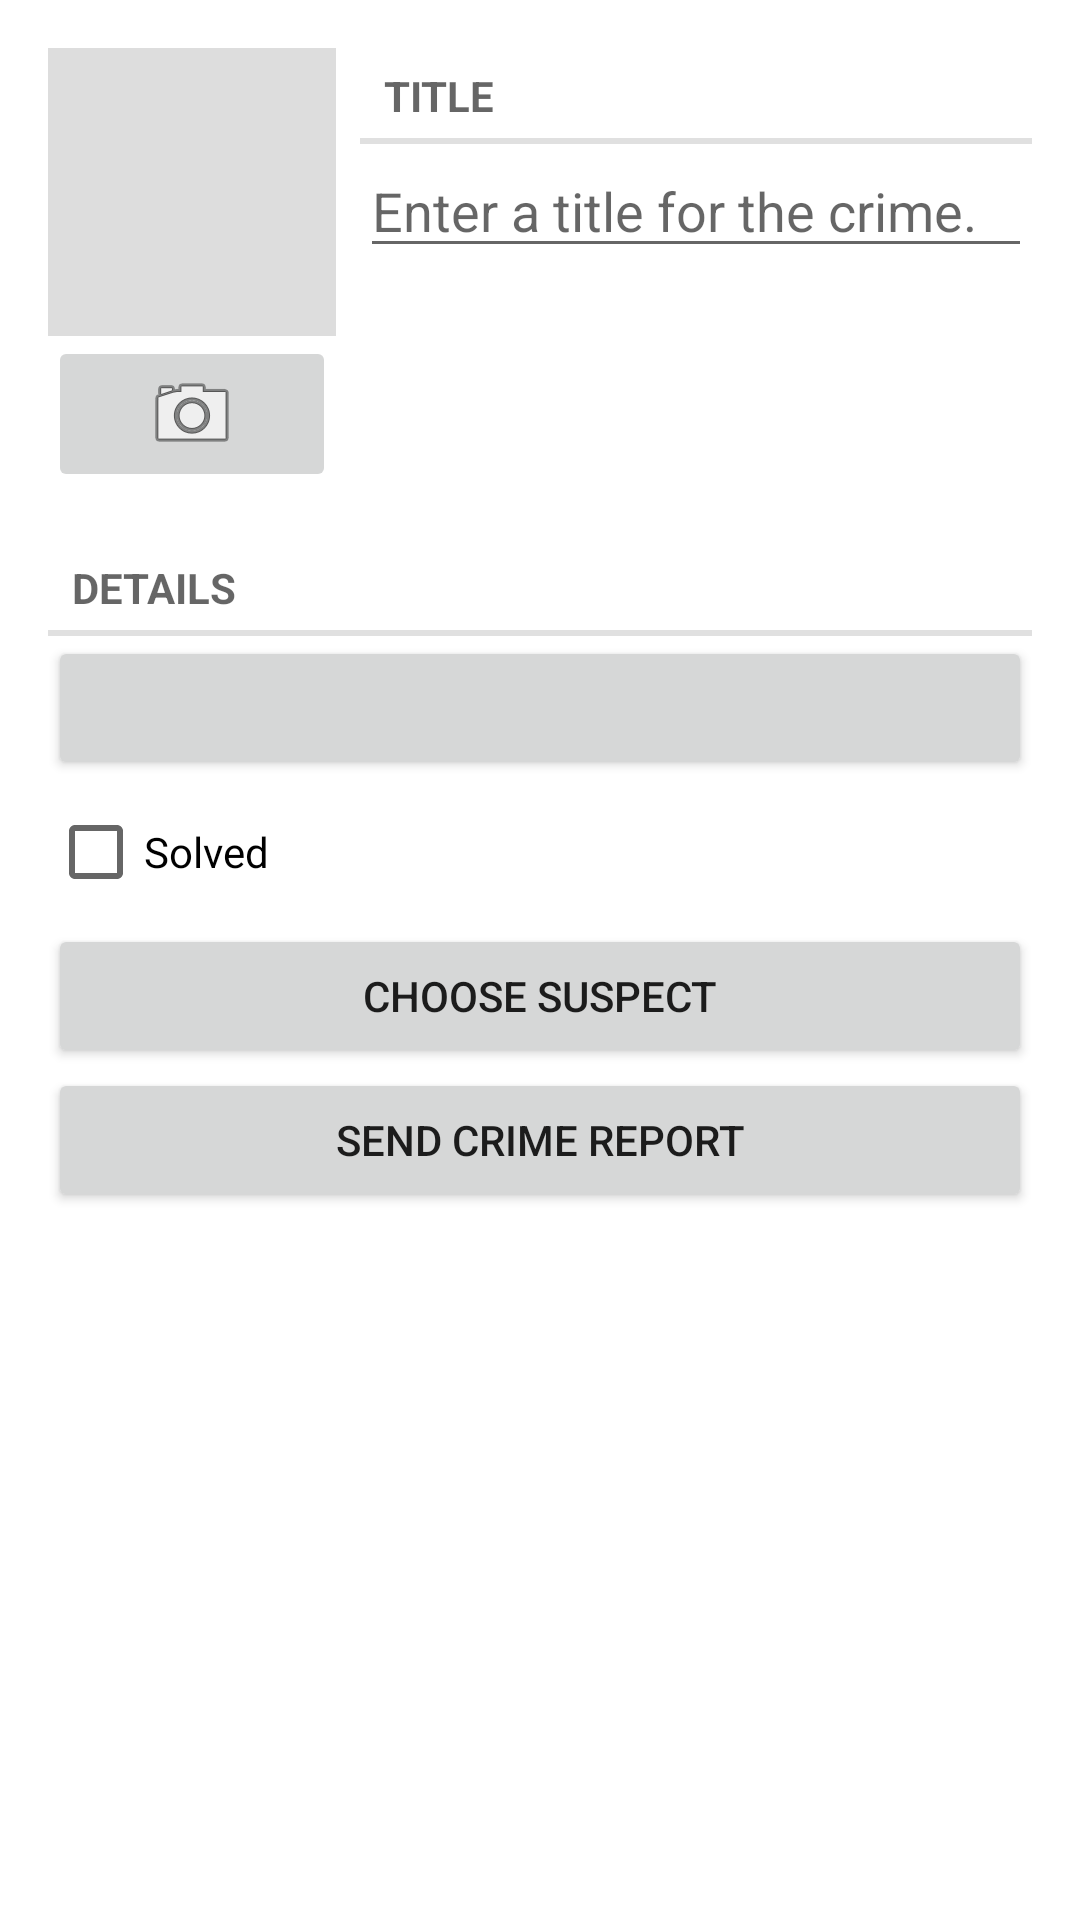

Write the Android layout XML for this screen, with the resource values it uses.
<!-- AndroidManifest.xml: application theme Theme.CriminalIntent -->
<!-- res/layout/fragment_crime_detail.xml -->
<?xml version="1.0" encoding="utf-8"?>
<ScrollView xmlns:android="http://schemas.android.com/apk/res/android"
    android:layout_width="match_parent"
    android:layout_height="match_parent">

    <LinearLayout
        android:layout_width="match_parent"
        android:layout_height="wrap_content"
        android:orientation="vertical"
        android:padding="16dp">

        <LinearLayout
            android:layout_width="match_parent"
            android:layout_height="wrap_content"
            android:orientation="horizontal">

            <LinearLayout
                android:layout_width="wrap_content"
                android:layout_height="wrap_content"
                android:layout_marginEnd="8dp"
                android:orientation="vertical">

                <ImageView
                    android:id="@+id/crime_photo"
                    android:layout_width="96dp"
                    android:layout_height="96dp"
                    android:background="@color/ci_photo_bg"
                    android:contentDescription="@string/crime_photo_no_image_description"
                    android:cropToPadding="true"
                    android:scaleType="centerCrop" />

                <ImageButton
                    android:id="@+id/crime_camera"
                    android:layout_width="match_parent"
                    android:layout_height="wrap_content"
                    android:contentDescription="@string/crime_photo_button_description"
                    android:src="@android:drawable/ic_menu_camera" />
            </LinearLayout>

            <LinearLayout
                android:layout_width="0dp"
                android:layout_height="wrap_content"
                android:layout_weight="1"
                android:orientation="vertical">

                <TextView
                    style="?android:listSeparatorTextViewStyle"
                    android:layout_width="match_parent"
                    android:layout_height="wrap_content"
                    android:text="@string/crime_title_label" />

                <EditText
                    android:id="@+id/crime_title"
                    android:layout_width="match_parent"
                    android:layout_height="wrap_content"
                    android:hint="@string/crime_title_hint"
                    android:importantForAutofill="no"
                    android:inputType="textCapSentences" />
            </LinearLayout>
        </LinearLayout>

        <TextView
            style="?android:listSeparatorTextViewStyle"
            android:layout_width="match_parent"
            android:layout_height="wrap_content"
            android:layout_marginTop="16dp"
            android:text="@string/crime_details_label" />

        <Button
            android:id="@+id/crime_date"
            android:layout_width="match_parent"
            android:layout_height="wrap_content" />

        <CheckBox
            android:id="@+id/crime_solved"
            android:layout_width="match_parent"
            android:layout_height="wrap_content"
            android:text="@string/crime_solved_label" />

        <Button
            android:id="@+id/crime_suspect"
            android:layout_width="match_parent"
            android:layout_height="wrap_content"
            android:text="@string/crime_suspect_text" />

        <Button
            android:id="@+id/crime_report"
            android:layout_width="match_parent"
            android:layout_height="wrap_content"
            android:text="@string/crime_report_text" />
    </LinearLayout>
</ScrollView>
<!-- resources referenced by this layout -->
<resources>
  <color name="ci_photo_bg">#DDDDDD</color>
  <string name="crime_details_label">Details</string>
  <string name="crime_photo_button_description">Take photo of crime scene</string>
  <string name="crime_photo_no_image_description">Crime scene photo (not set)</string>
  <string name="crime_report_text">Send Crime Report</string>
  <string name="crime_solved_label">Solved</string>
  <string name="crime_suspect_text">Choose Suspect</string>
  <string name="crime_title_hint">Enter a title for the crime.</string>
  <string name="crime_title_label">Title</string>
  <style name="Theme.CriminalIntent" parent="Theme.MaterialComponents.DayNight.DarkActionBar">
          <item name="colorPrimary">@color/ci_navy</item>
          <item name="colorPrimaryVariant">@color/ci_navy_dark</item>
          <item name="colorOnPrimary">@android:color/white</item>
          <item name="colorSecondary">@color/ci_amber</item>
          <item name="colorOnSecondary">@android:color/black</item>
          <item name="android:statusBarColor">?attr/colorPrimaryVariant</item>
      </style>
  <color name="ci_navy">#1F3A5F</color>
  <color name="ci_navy_dark">#152842</color>
  <color name="ci_amber">#F2A541</color>
</resources>
